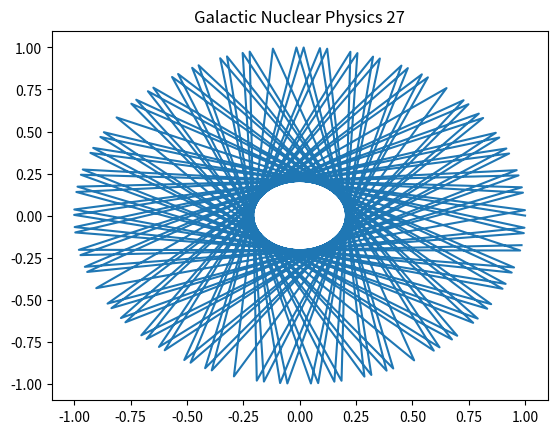

Reproduce this figure in Python.
%matplotlib inline
import numpy as np
import matplotlib.pyplot as plt
# Physics simulation 27
t = np.linspace(0, 10, 100)
plt.plot(np.cos(t*27), np.sin(t*27))
plt.title('Galactic Nuclear Physics 27')
